pico-8 play session: hold ← + tap ❎

[t = 4 s] hold ← ~4s, tap ❎ ~7×
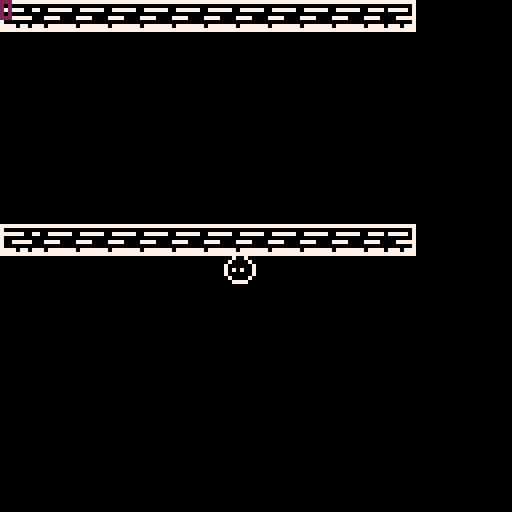
[t = 6 s] hold ← ~6s, tap ❎ ~10×
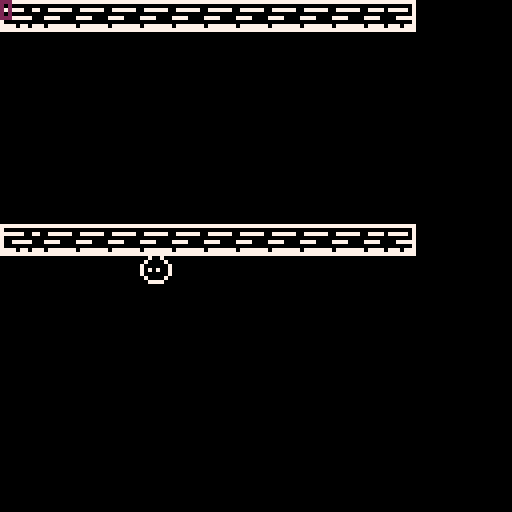
[t = 8 s] hold ← ~8s, tap ❎ ~14×
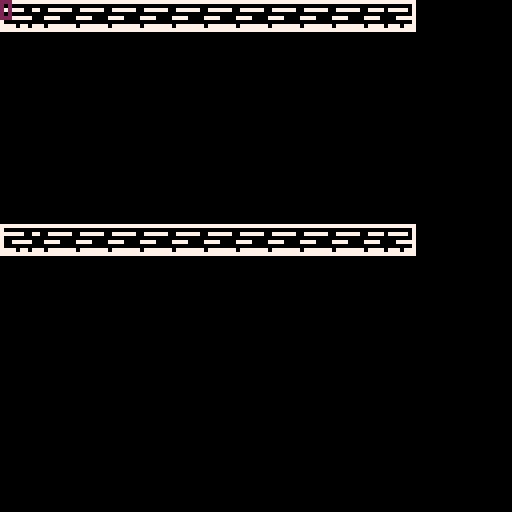

pico-8 cartridge
version 39
__lua__
function _init()
	init_player()
end

function _update()
	player_movement()
end

function _draw()
	cls()
	map()
	draw_player() 
	print(mget(flr((player.x + 4)/8), flr((player.y + 4)/8)), 0,0,2)
end
-->8
function init_player()
	player={
		x=63,
		y=63,
		f=true,
		sp=0		
	}
end

function player_movement()
	if btn(⬅️) then
		player.x = player.x-1
		player.f = true
		player.sp = 0
	end
	
	if btn(➡️) then
		player.x = player.x+1
		player.f = false
		player.sp = 0
	end
	
	if btn(⬆️) then
		player.y = player.y-1
		player.sp = 1
	end
	
	if btn(⬇️) then
		player.y = player.y+1
		player.sp = 2
	end
end

function draw_player()
	spr(player.sp, player.x, player.y, 1,1,player.f)
end
__gfx__
00000000000000000000000000000000000000000000000000000000777777777777777777777777000000000000000000000000000000000000000000000000
00700700007007000070070000000000000000000000000000000000700000000000000000000007000000000000000000000000000000000000000000000000
07000070070000700700007000000000000000000000000000000000777777007700777707777707000000000000000000000000000000000000000000000000
70000007700000077000000700000000000000000000000000000000700000000000000000000007000000000000000000000000000000000000000000000000
70070707700000077070070700000000000000000000000000000000700777770007777000077777000000000000000000000000000000000000000000000000
70000007700000077000000700000000000000000000000000000000700000000000000000000007000000000000000000000000000000000000000000000000
07000070070000700700007000000000000000000000000000000000777707707770777707770777000000000000000000000000000000000000000000000000
00777700007777000077770000000000000000000000000000000000777777777777777777777777000000000000000000000000000000000000000000000000
__map__
0708080808080808080808080900000000000000000000000000000000000000000000000000000000000000000000000000000000000000000000000000000000000000000000000000000000000000000000000000000000000000000000000000000000000000000000000000000000000000000000000000000000000000
0000000000000000000000000000000000000000000000000000000000000000000000000000000000000000000000000000000000000000000000000000000000000000000000000000000000000000000000000000000000000000000000000000000000000000000000000000000000000000000000000000000000000000
0000000000000000000000000000000000000000000000000000000000000000000000000000000000000000000000000000000000000000000000000000000000000000000000000000000000000000000000000000000000000000000000000000000000000000000000000000000000000000000000000000000000000000
0000000000000000000000000000000000000000000000000000000000000000000000000000000000000000000000000000000000000000000000000000000000000000000000000000000000000000000000000000000000000000000000000000000000000000000000000000000000000000000000000000000000000000
0000000000000000000000000000000000000000000000000000000000000000000000000000000000000000000000000000000000000000000000000000000000000000000000000000000000000000000000000000000000000000000000000000000000000000000000000000000000000000000000000000000000000000
0000000000000000000000000000000000000000000000000000000000000000000000000000000000000000000000000000000000000000000000000000000000000000000000000000000000000000000000000000000000000000000000000000000000000000000000000000000000000000000000000000000000000000
0000000000000000000000000000000000000000000000000000000000000000000000000000000000000000000000000000000000000000000000000000000000000000000000000000000000000000000000000000000000000000000000000000000000000000000000000000000000000000000000000000000000000000
0708080808080808080808080900000000000000000000000000000000000000000000000000000000000000000000000000000000000000000000000000000000000000000000000000000000000000000000000000000000000000000000000000000000000000000000000000000000000000000000000000000000000000
1a1a1a1a00000000000000000000000000000000000000000000000000000000000000000000000000000000000000000000000000000000000000000000000000000000000000000000000000000000000000000000000000000000000000000000000000000000000000000000000000000000000000000000000000000000
